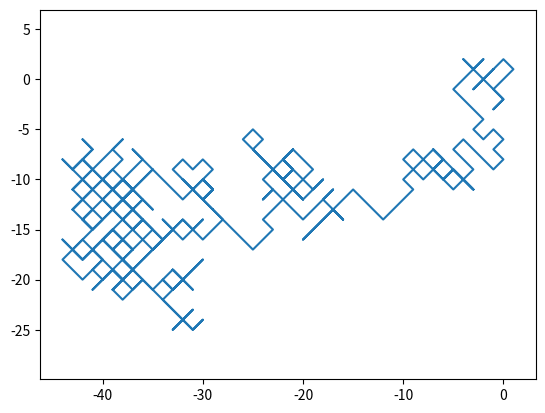
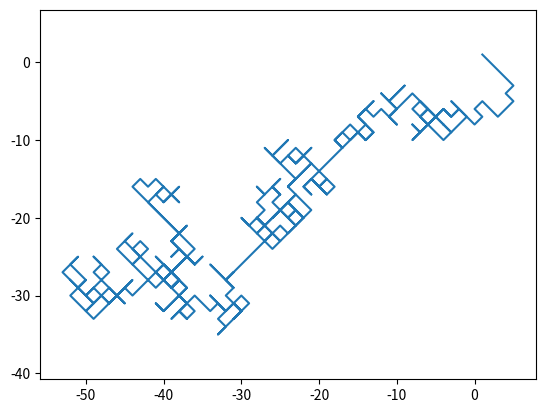

Write the Python code that produced these figures, in order.

# random_walk.py
# -------------------------------------------------------------------------
# Monte Carlo simulation of a two-dimensional random walk.
# ------------------------------------------------------------------------- 
import numpy as np
import matplotlib.pyplot as plt
from numpy.random import random as rng

num_steps = 500
x_step = rng(num_steps) > 0.5
y_step = rng(num_steps) > 0.5
x_step = 2*x_step - 1
y_step = 2*y_step - 1
x_position = np.cumsum(x_step)
y_position = np.cumsum(y_step)

plt.figure()
plt.plot(x_position, y_position)
plt.axis('equal')

# A more succinct alternative:
x = ( 2*(rng(num_steps) > 0.5) - 1 ).cumsum()
y = ( 2*(rng(num_steps) > 0.5) - 1 ).cumsum()

plt.figure()
plt.plot(x,y)
plt.axis('equal')

plt.show()
